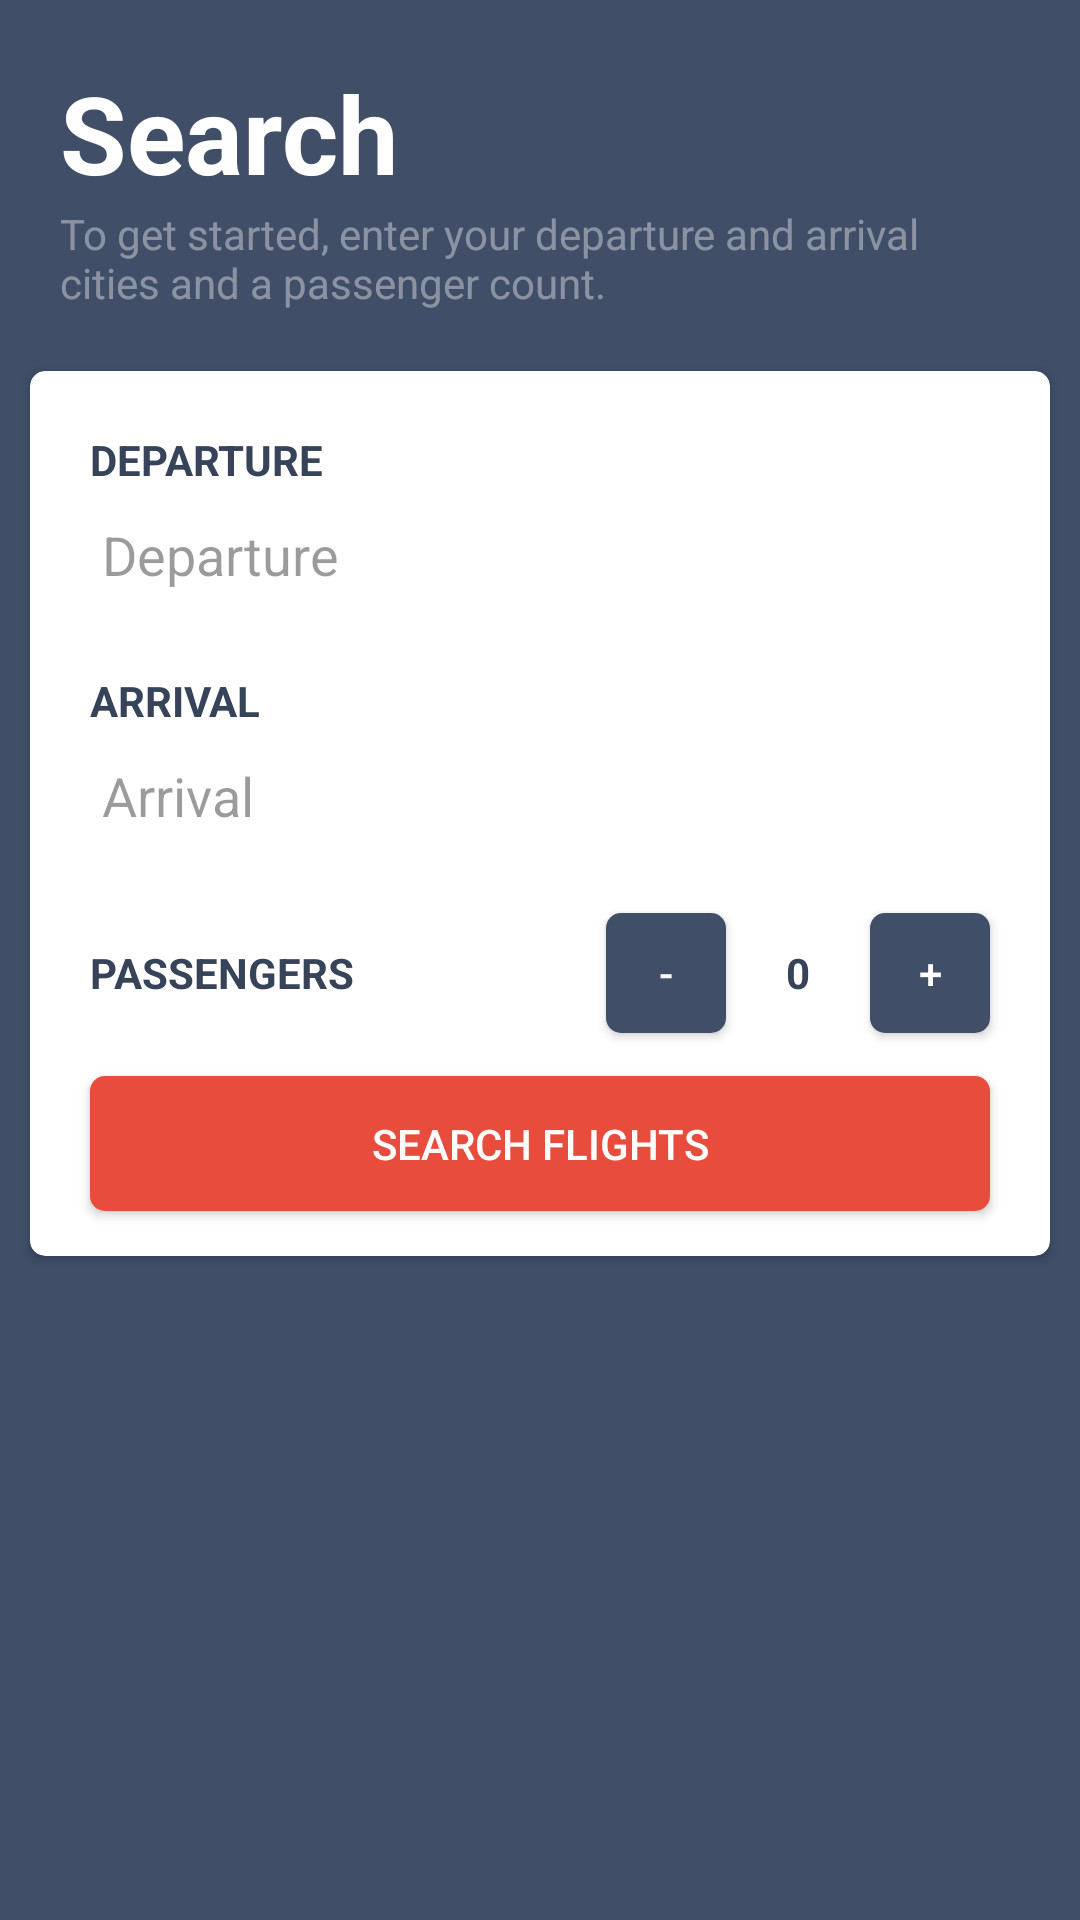

Reconstruct the res/layout file that produces this screen, plus the resources it refers to.
<!-- AndroidManifest.xml: application theme OmegaNoActionBar -->
<!-- res/layout/fragment_search.xml -->
<?xml version="1.0" encoding="utf-8"?>
<RelativeLayout xmlns:android="http://schemas.android.com/apk/res/android"
    xmlns:app="http://schemas.android.com/apk/res-auto"
    xmlns:tools="http://schemas.android.com/tools"
    android:id="@+id/fragment_search"
    android:layout_width="match_parent"
    android:layout_height="match_parent"
    tools:context=".Search.SearchFragment">

    <RelativeLayout
        android:id="@+id/search_card_container"
        android:layout_width="match_parent"
        android:layout_below="@id/search_description"
        android:layout_height="match_parent">

        <android.support.v7.widget.CardView
            android:layout_width="match_parent"
            android:layout_height="wrap_content"
            android:layout_marginStart="@dimen/view_margins_narrow"
            android:layout_marginTop="@dimen/view_margins"
            android:layout_marginEnd="@dimen/view_margins_narrow"
            app:cardCornerRadius="5dp"
            android:paddingBottom="@dimen/view_margins">

            <RelativeLayout
                android:layout_width="match_parent"
                android:layout_height="match_parent"
                android:layout_below="@id/search_description">

                <TextView
                    android:id="@+id/search_departure_title"
                    android:layout_width="wrap_content"
                    android:layout_height="wrap_content"
                    android:layout_alignParentStart="true"
                    android:layout_alignParentTop="true"
                    android:layout_marginStart="@dimen/view_margins"
                    android:layout_marginTop="@dimen/view_margins"
                    android:text="@string/search_departure"
                    android:textAllCaps="true"
                    android:textColor="@color/colorPrimaryDark"
                    android:textStyle="bold" />

                <EditText
                    android:id="@+id/search_departure_input"
                    android:layout_width="match_parent"
                    android:layout_height="wrap_content"
                    android:layout_below="@id/search_departure_title"
                    android:layout_centerHorizontal="true"
                    android:layout_marginStart="@dimen/view_margins"
                    android:layout_marginEnd="@dimen/view_margins"
                    android:hint="@string/search_departure"
                    android:inputType="textCapWords"
                    android:singleLine="true"
                    android:textColor="@android:color/black"
                    android:textColorHint="@color/opaqueBlack" />

                <TextView
                    android:id="@+id/search_arrival_title"
                    android:layout_width="wrap_content"
                    android:layout_height="wrap_content"
                    android:layout_below="@id/search_departure_input"
                    android:layout_alignParentStart="true"
                    android:layout_marginStart="@dimen/view_margins"
                    android:layout_marginEnd="@dimen/view_margins"
                    android:layout_marginTop="@dimen/view_margins"
                    android:text="@string/search_arrival"
                    android:textAllCaps="true"
                    android:textColor="@color/colorPrimaryDark"
                    android:textStyle="bold" />

                <EditText
                    android:id="@+id/search_arrival_input"
                    android:layout_width="match_parent"
                    android:layout_height="wrap_content"
                    android:layout_below="@id/search_arrival_title"
                    android:layout_centerHorizontal="true"
                    android:layout_marginStart="@dimen/view_margins"
                    android:layout_marginEnd="@dimen/view_margins"
                    android:hint="@string/search_arrival"
                    android:inputType="textCapWords"
                    android:singleLine="true"
                    android:textColor="@android:color/black"
                    android:textColorHint="@color/opaqueBlack" />

                <TextView
                    android:id="@+id/search_passengers_title"
                    android:layout_width="wrap_content"
                    android:layout_height="wrap_content"
                    android:layout_alignBaseline="@id/search_passenger_count"
                    android:layout_marginStart="@dimen/view_margins"
                    android:text="@string/flight_passengers_title"
                    android:textAllCaps="true"
                    android:textColor="@color/colorPrimaryDark"
                    android:textStyle="bold" />

                <Button
                    android:id="@+id/search_decrement"
                    android:layout_width="40dp"
                    android:layout_height="40dp"
                    android:layout_below="@id/search_arrival_input"
                    android:layout_marginTop="@dimen/view_margins"
                    android:layout_marginEnd="20dp"
                    android:layout_toStartOf="@id/search_passenger_count"
                    android:background="@drawable/primary_button"
                    android:text="-"
                    android:textColor="@android:color/white" />

                <TextView
                    android:id="@+id/search_passenger_count"
                    android:layout_width="wrap_content"
                    android:layout_height="wrap_content"
                    android:layout_alignBaseline="@+id/search_increment"
                    android:layout_toStartOf="@+id/search_increment"
                    android:text="@string/flight_passengers_count"
                    android:textAllCaps="true"
                    android:textColor="@color/colorPrimaryDark"
                    android:textStyle="bold" />

                <Button
                    android:id="@+id/search_increment"
                    android:layout_width="40dp"
                    android:layout_height="40dp"
                    android:layout_below="@id/search_arrival_input"
                    android:layout_alignParentEnd="true"
                    android:layout_marginStart="@dimen/view_margins"
                    android:layout_marginTop="@dimen/view_margins"
                    android:layout_marginEnd="@dimen/view_margins"
                    android:background="@drawable/primary_button"
                    android:text="+"
                    android:textColor="@android:color/white" />

                <Button
                    android:id="@+id/search_button"
                    android:layout_width="match_parent"
                    android:layout_height="45dp"
                    android:layout_below="@id/search_passengers_title"
                    android:layout_marginStart="@dimen/view_margins"
                    android:layout_marginTop="25dp"
                    android:layout_marginEnd="@dimen/view_margins"
                    android:layout_marginBottom="15dp"
                    android:background="@drawable/accent_button"
                    android:text="@string/search_flights_button"
                    android:textColor="@android:color/white" />

            </RelativeLayout>

        </android.support.v7.widget.CardView>
    </RelativeLayout>

    <TextView
        android:id="@+id/search_title"
        android:layout_width="wrap_content"
        android:layout_height="wrap_content"
        android:layout_alignParentStart="true"
        android:layout_alignParentTop="true"
        android:layout_marginStart="@dimen/view_margins"
        android:layout_marginTop="@dimen/view_margins"
        android:layout_marginEnd="@dimen/view_margins"
        android:text="@string/title_search"
        android:textColor="@android:color/white"
        android:textSize="36sp"
        android:textStyle="bold" />

    <TextView
        android:id="@+id/search_description"
        android:layout_width="wrap_content"
        android:layout_height="wrap_content"
        android:layout_below="@+id/search_title"
        android:layout_alignStart="@+id/search_title"
        android:layout_marginEnd="@dimen/view_margins"
        android:text="@string/search_description"
        android:textColor="@color/opaqueWhite" />

</RelativeLayout>
<!-- resources referenced by this layout -->
<resources>
  <color name="colorPrimaryDark">#374359</color>
  <color name="opaqueBlack">#64000000</color>
  <color name="opaqueWhite">#64ffffff</color>
  <dimen name="view_margins">20dp</dimen>
  <dimen name="view_margins_narrow">10dp</dimen>
  <!-- drawable accent_button (drawable) -->
  <?xml version="1.0" encoding="utf-8"?>
  <selector xmlns:android="http://schemas.android.com/apk/res/android">
      <item android:state_enabled="true">
          <ripple android:color="@color/colorAccentDark">
              <item android:id="@android:id/mask">
                  <shape android:shape="rectangle">
                      <solid android:color="@color/colorAccentDark" />
                      <corners android:radius="5dp" />
                  </shape>
              </item>
  
              <item android:id="@android:id/background">
                  <shape android:shape="rectangle">
                      <solid android:color="@color/colorAccent" />
                      <corners android:radius="5dp" />
                  </shape>
              </item>
          </ripple>
      </item>
      <item android:state_enabled="false">
          <ripple android:color="@color/colorAccentDisabled">
              <item android:id="@android:id/mask">
                  <shape android:shape="rectangle">
                      <solid android:color="@color/colorAccentDisabled" />
                      <corners android:radius="5dp" />
                  </shape>
              </item>
  
              <item android:id="@android:id/background">
                  <shape android:shape="rectangle">
                      <solid android:color="@color/colorAccentDisabled" />
                      <corners android:radius="5dp" />
                  </shape>
              </item>
          </ripple>
      </item>
  </selector>
  <string name="flight_passengers_count">0</string>
  <string name="flight_passengers_title">Passengers</string>
  <string name="search_arrival">Arrival</string>
  <string name="search_departure">Departure</string>
  <string name="search_description">To get started, enter your departure and arrival cities and
      a passenger count.</string>
  <string name="search_flights_button">Search Flights</string>
  <string name="title_search">Search</string>
  <style name="OmegaNoActionBar" parent="Theme.AppCompat.Light.NoActionBar">
          <item name="colorPrimary">@color/colorPrimary</item>
          <item name="colorPrimaryDark">@color/colorPrimaryDark</item>
          <item name="colorAccent">@color/colorAccent</item>
          <item name="android:colorBackground">@color/colorPrimary</item>
          <item name="android:navigationBarColor">@color/colorPrimaryDark</item>
          <item name="android:colorForeground">@android:color/white</item>
          <item name="android:textColorPrimary">@android:color/black</item>
      </style>
  <color name="colorAccentDark">#c0392b</color>
  <color name="colorAccent">#e74c3c</color>
  <color name="colorAccentDisabled">#96e74c3c</color>
  <color name="colorPrimary">#404E68</color>
  <color name="colorPrimaryDisabled">#64404e68</color>
</resources>
